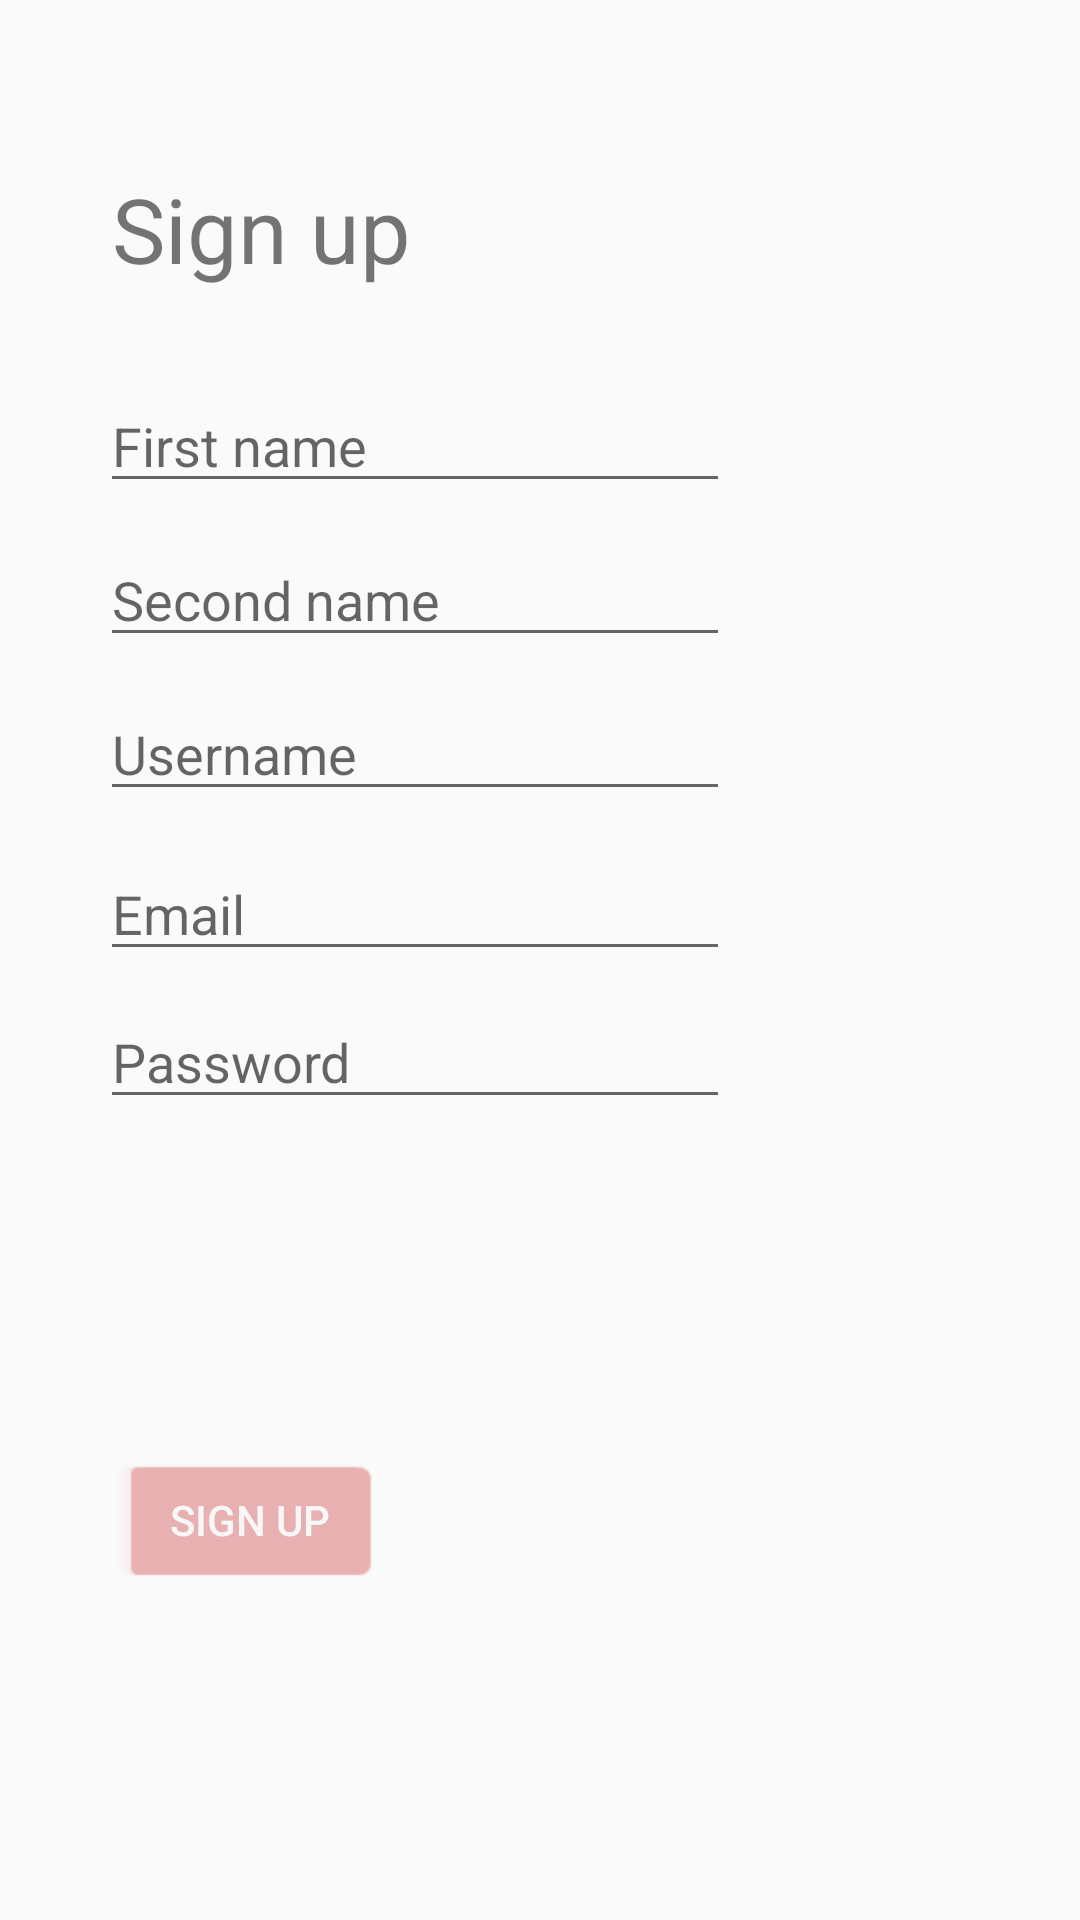

Here is an Android app screen rendered from its layout file. Give the layout XML and the strings, colors and styles it references.
<!-- AndroidManifest.xml: application theme Theme.Exchainge -->
<!-- res/layout/activity_signup.xml -->
<?xml version="1.0" encoding="utf-8"?>
<androidx.constraintlayout.widget.ConstraintLayout xmlns:android="http://schemas.android.com/apk/res/android"
    xmlns:app="http://schemas.android.com/apk/res-auto"
    xmlns:tools="http://schemas.android.com/tools"
    android:layout_width="match_parent"
    android:layout_height="match_parent"
    tools:context=".login">

    <TextView
        android:id="@+id/loginText"
        android:layout_width="wrap_content"
        android:layout_height="wrap_content"
        android:layout_marginTop="56dp"
        android:text="Sign up"
        android:textSize="30sp"
        app:layout_constraintHorizontal_bias="0.144"
        app:layout_constraintLeft_toLeftOf="parent"
        app:layout_constraintRight_toRightOf="parent"
        app:layout_constraintTop_toTopOf="parent" />

    <EditText
        android:id="@+id/firstNameEditText"
        android:layout_width="wrap_content"
        android:layout_height="wrap_content"
        android:layout_marginTop="30dp"
        android:ems="10"
        android:inputType="textPersonName"
        android:hint="First name"
        app:layout_constraintHorizontal_bias="0.223"
        app:layout_constraintLeft_toLeftOf="parent"
        app:layout_constraintRight_toRightOf="parent"
        app:layout_constraintTop_toBottomOf="@+id/loginText" />

    <EditText
        android:id="@+id/secondNameEditText"
        android:layout_width="wrap_content"
        android:layout_height="wrap_content"
        android:layout_marginTop="10dp"
        android:ems="10"
        android:inputType="textPersonName"
        android:hint="Second name"
        app:layout_constraintHorizontal_bias="0.223"
        app:layout_constraintLeft_toLeftOf="parent"
        app:layout_constraintRight_toRightOf="parent"
        app:layout_constraintTop_toBottomOf="@+id/firstNameEditText" />

    <EditText
        android:id="@+id/usernameEditText"
        android:layout_width="wrap_content"
        android:layout_height="wrap_content"
        android:layout_marginTop="10dp"
        android:ems="10"
        android:inputType="textPersonName"
        android:hint="Username"
        app:layout_constraintHorizontal_bias="0.223"
        app:layout_constraintLeft_toLeftOf="parent"
        app:layout_constraintRight_toRightOf="parent"
        app:layout_constraintTop_toBottomOf="@+id/secondNameEditText" />

    <EditText
        android:id="@+id/emailEditText"
        android:layout_width="wrap_content"
        android:layout_height="wrap_content"
        android:layout_marginTop="12dp"
        android:ems="10"
        android:inputType="textPersonName"
        android:hint="Email"
        app:layout_constraintHorizontal_bias="0.223"
        app:layout_constraintLeft_toLeftOf="parent"
        app:layout_constraintRight_toRightOf="parent"
        app:layout_constraintTop_toBottomOf="@+id/usernameEditText" />

    <EditText
        android:id="@+id/passwordEditText"
        android:layout_width="wrap_content"
        android:layout_height="wrap_content"
        android:layout_marginTop="8dp"
        android:ems="10"
        android:inputType="textPassword"
        android:hint="Password"
        app:layout_constraintHorizontal_bias="0.223"
        app:layout_constraintLeft_toLeftOf="parent"
        app:layout_constraintRight_toRightOf="parent"
        app:layout_constraintTop_toBottomOf="@id/emailEditText" />

    <Button
        android:id="@+id/registerButton"
        android:layout_width="wrap_content"
        android:layout_height="wrap_content"
        android:layout_marginTop="112dp"
        style="@android:style/Widget.Material.Button.Inset"
        android:backgroundTint="@color/Papaya_IC"
        android:textColor="@color/offwhitetext"
        android:text="Sign up"
        app:layout_constraintHorizontal_bias="0.141"
        app:layout_constraintLeft_toLeftOf="parent"
        app:layout_constraintRight_toRightOf="parent"
        app:layout_constraintTop_toBottomOf="@id/passwordEditText" />

</androidx.constraintlayout.widget.ConstraintLayout>
<!-- resources referenced by this layout -->
<resources>
  <color name="Papaya_IC">#e8b0b0</color>
  <color name="offwhitetext">#F7F7F7</color>
  <style name="Theme.Exchainge" parent="Theme.AppCompat.Light.NoActionBar">
  
          <item name="android:actionMenuTextColor">@color/offwhitetext</item>
  
          
          <item name="colorPrimary">@color/Papaya_IC</item>
          <item name="colorPrimaryVariant">@color/purple_700</item>
          <item name="colorOnPrimary">@color/white</item>
          
          <item name="colorSecondary">@color/teal_200</item>
          <item name="colorSecondaryVariant">@color/teal_700</item>
          <item name="colorOnSecondary">@color/Papaya_IC</item>
          
          <item name="android:statusBarColor" tools:targetApi="l">?attr/colorPrimaryVariant</item>
          
  
      </style>
  <color name="purple_700">#FF3700B3</color>
  <color name="white">#FFFFFFFF</color>
  <color name="teal_200">#FF03DAC5</color>
  <color name="teal_700">#FF018786</color>
</resources>
